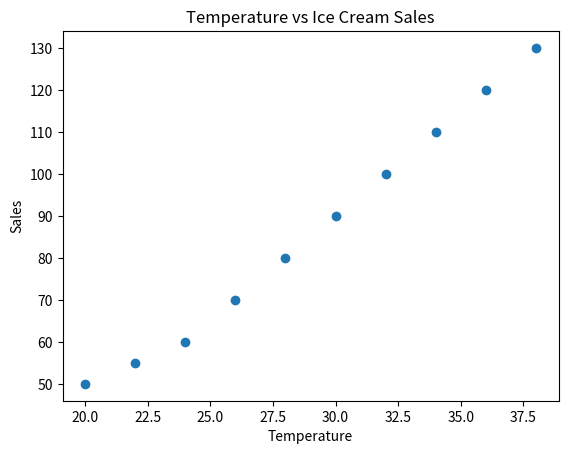

The script that saved this image:

import matplotlib.pyplot as plt

temp = [20,22,24,26,28,30,32,34,36,38]
sales = [50,55,60,70,80,90,100,110,120,130]

plt.scatter(temp, sales)
plt.title("Temperature vs Ice Cream Sales")
plt.xlabel("Temperature")
plt.ylabel("Sales")
plt.show()
